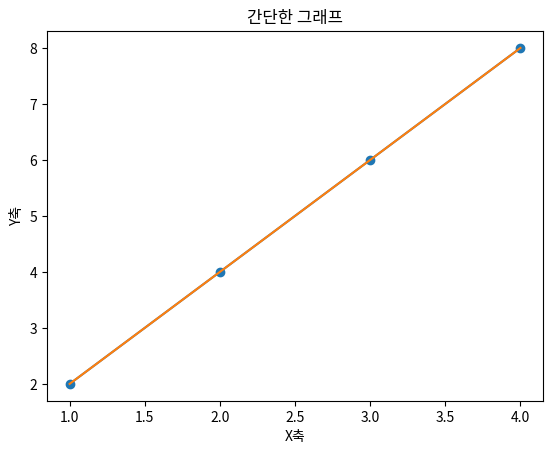

This chart was generated by the following Python code: (Note: this script raises an exception after producing the figure.)
import matplotlib.pyplot as plt

x = [1, 2, 3, 4]
y = [2, 4, 6, 8]

plt.plot(x, y)     
plt.xlabel("X축")
plt.ylabel("Y축")
plt.title("간단한 그래프")
plt.show()

plt.plot(x, y)   

plt.scatter(x, y)

plt.bar(x, height)

